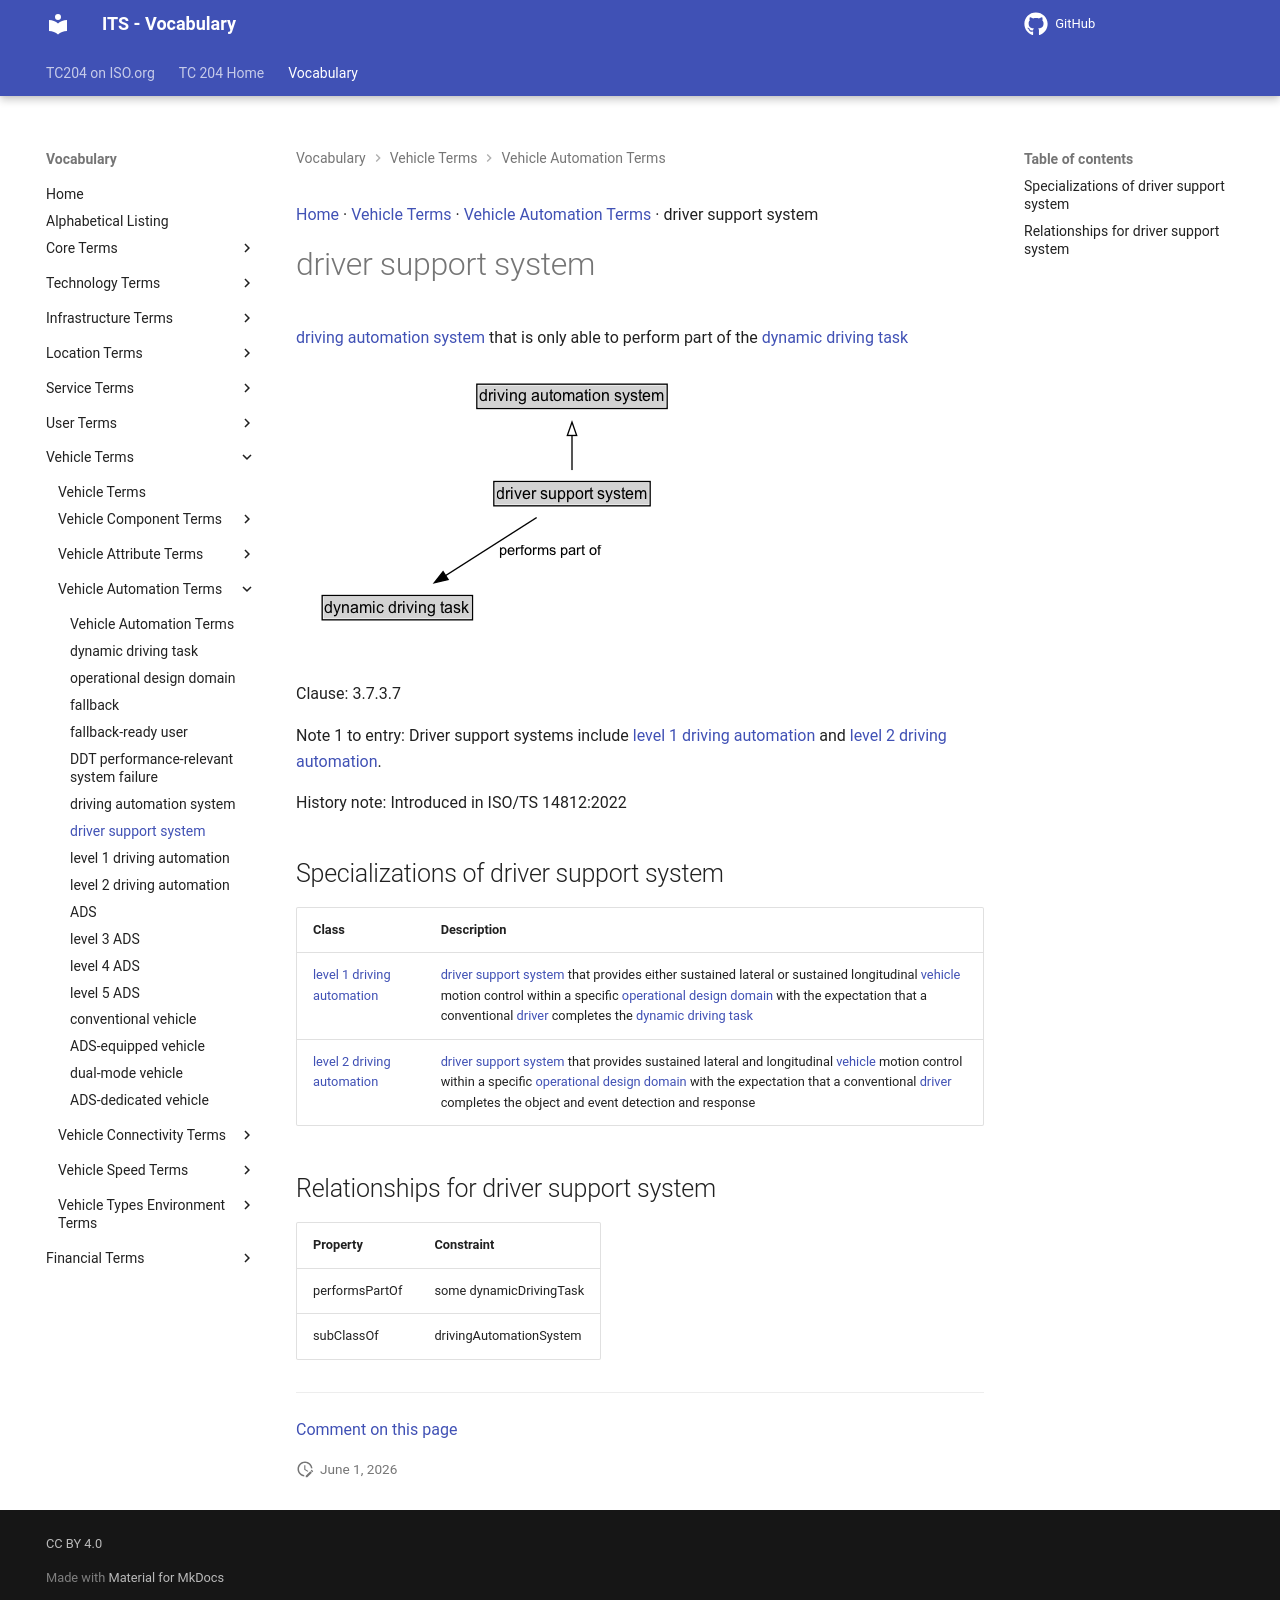

repository: ISO-TC204/iso14812 · page: v1.1.2-alpha.4/terms/driver support system/index.html · generator: mkdocs

[Home](../index.md) · [Vehicle Terms](groups/Vehicle Terms.md) · [Vehicle Automation Terms](patterns/Vehicle Automation Terms.md) · driver support system

# driver support system

<div class="draft4-watermark" aria-hidden="true"></div>

[driving automation system](driving automation system.md) that is only able to perform part of the [dynamic driving task](dynamic driving task.md)

<object type="image/svg+xml" data="../../diagrams/driver support system.dot.svg">
    <img alt="driver support system Diagram" src="../../diagrams/driver support system.dot.png" /> <!-- Fallback for non-SVG browsers -->
</object>

Clause: 3.7.3.7

Note 1 to entry: Driver support systems include [level 1 driving automation](level 1 driving automation.md) and [level 2 driving automation](level 2 driving automation.md).

History note: Introduced in ISO/TS 14812:2022

## Specializations of driver support system

| Class | Description |
| --- | --- |
| [level 1 driving automation](level 1 driving automation.md) | [driver support system](driver support system.md) that provides either sustained lateral or sustained longitudinal [vehicle](vehicle.md) motion control within a specific [operational design domain](operational design domain.md) with the expectation that a conventional [driver](driver.md) completes the [dynamic driving task](dynamic driving task.md) |
| [level 2 driving automation](level 2 driving automation.md) | [driver support system](driver support system.md) that provides sustained lateral and longitudinal [vehicle](vehicle.md) motion control within a specific [operational design domain](operational design domain.md) with the expectation that a conventional [driver](driver.md) completes the object and event detection and response |

## Relationships for driver support system

| Property | Constraint |
| --- | --- |
| performsPartOf | some dynamicDrivingTask |
| subClassOf | drivingAutomationSystem |


---

[Comment on this page](https://github.com/ISO-TC204/iso14812/issues/new?template=page-feedback.yml&title=%5BPage+feedback%5D+driver+support+system&page-title=driver+support+system&page-path=terms%2Fdriver+support+system.md)
